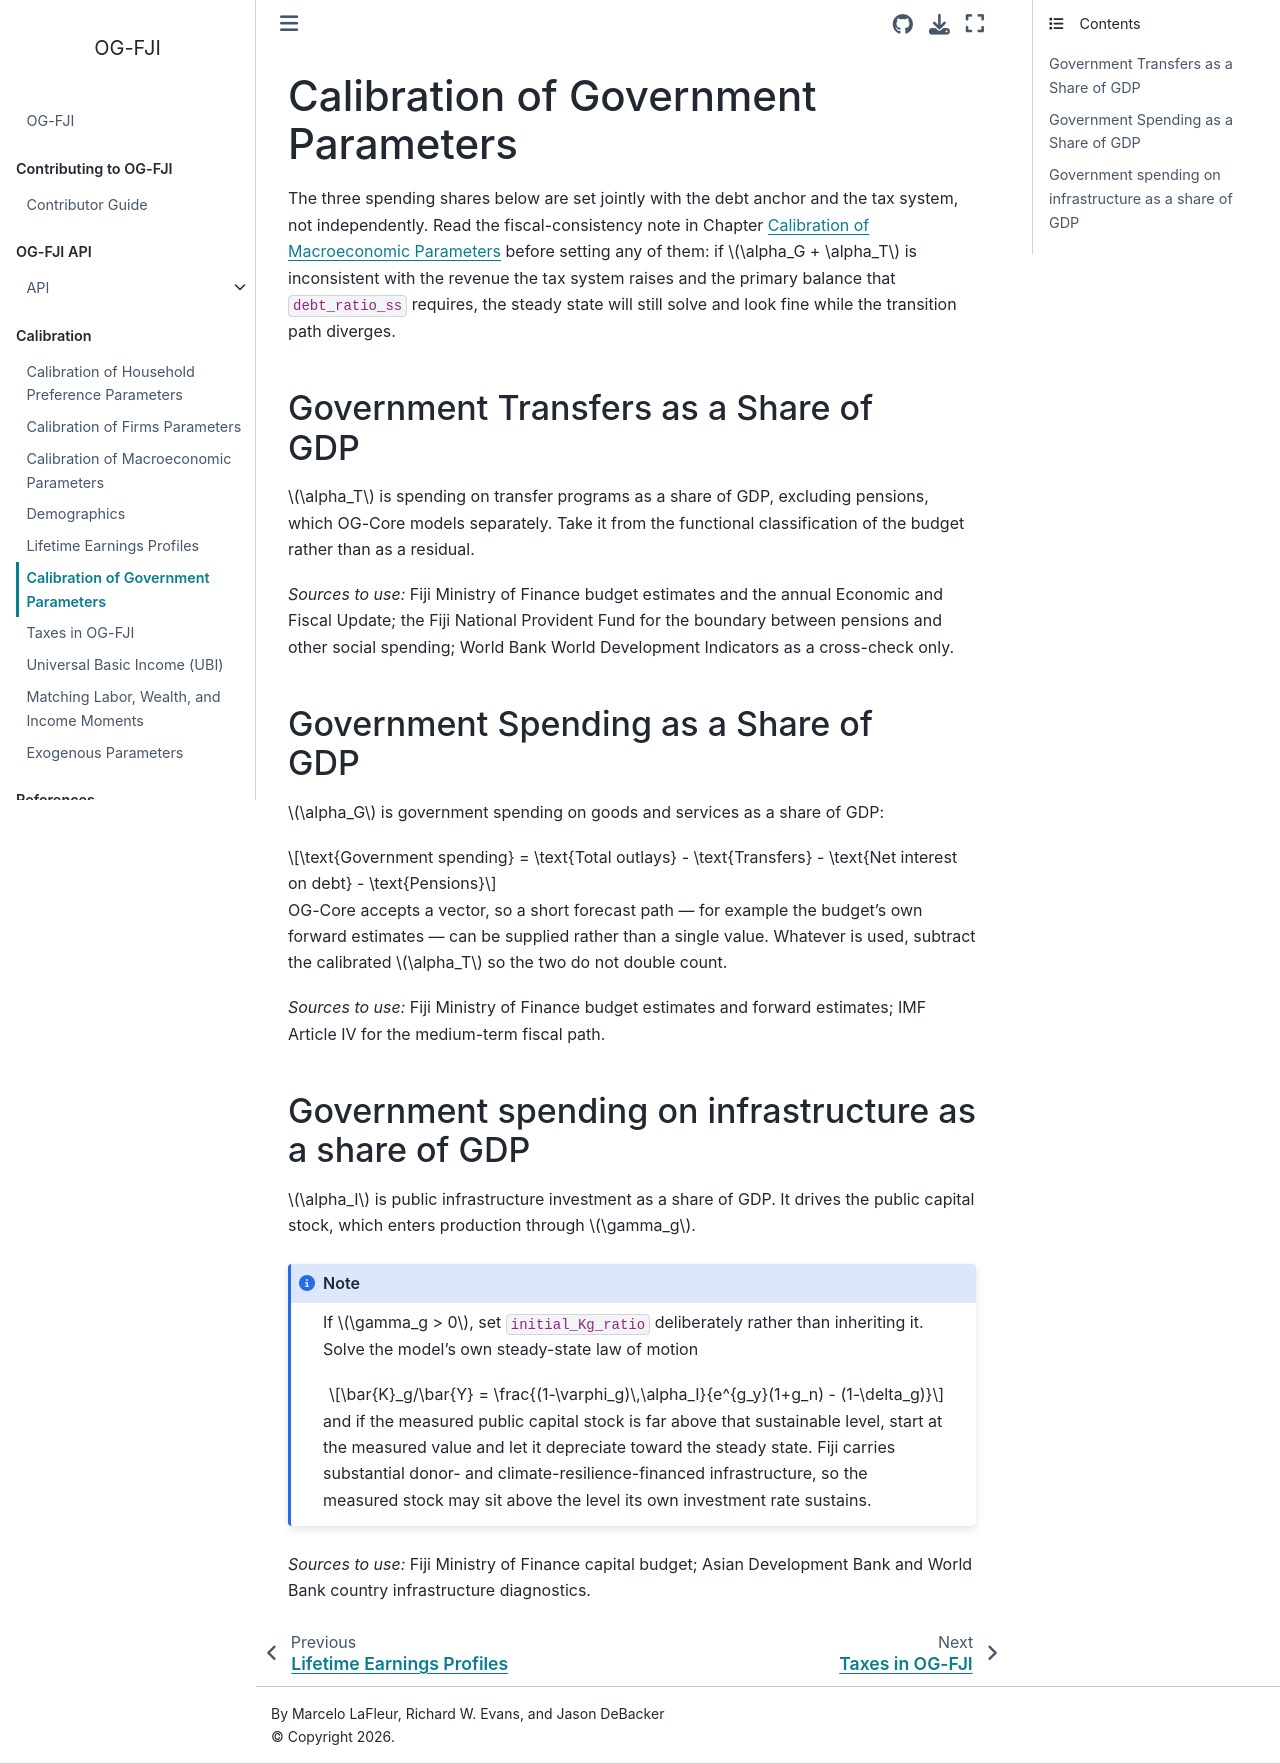

repository: EAPD-DRB/OG-FJI · page: content/calibration/government.html · generator: jekyll

(Chap_GovCalib)=
# Calibration of Government Parameters

The three spending shares below are set jointly with the debt anchor and the tax
system, not independently. Read the fiscal-consistency note in Chapter
{ref}`Chap_MacroCalib` before setting any of them: if $\alpha_G + \alpha_T$ is
inconsistent with the revenue the tax system raises and the primary balance that
`debt_ratio_ss` requires, the steady state will still solve and look fine while
the transition path diverges.

## Government Transfers as a Share of GDP

$\alpha_T$ is spending on transfer programs as a share of GDP, excluding
pensions, which OG-Core models separately. Take it from the functional
classification of the budget rather than as a residual.

*Sources to use:* Fiji Ministry of Finance budget estimates and the annual
Economic and Fiscal Update; the Fiji National Provident Fund for the boundary
between pensions and other social spending; World Bank World Development
Indicators as a cross-check only.

## Government Spending as a Share of GDP

$\alpha_G$ is government spending on goods and services as a share of GDP:

$$\text{Government spending} = \text{Total outlays} - \text{Transfers} - \text{Net interest on debt} - \text{Pensions}$$

OG-Core accepts a vector, so a short forecast path — for example the budget's
own forward estimates — can be supplied rather than a single value. Whatever is
used, subtract the calibrated $\alpha_T$ so the two do not double count.

*Sources to use:* Fiji Ministry of Finance budget estimates and forward
estimates; IMF Article IV for the medium-term fiscal path.

## Government spending on infrastructure as a share of GDP

$\alpha_I$ is public infrastructure investment as a share of GDP. It drives the
public capital stock, which enters production through $\gamma_g$.

```{note}
If $\gamma_g > 0$, set `initial_Kg_ratio` deliberately rather than inheriting
it. Solve the model's own steady-state law of motion

$$\bar{K}_g/\bar{Y} = \frac{(1-\varphi_g)\,\alpha_I}{e^{g_y}(1+g_n) - (1-\delta_g)}$$

and if the measured public capital stock is far above that sustainable level,
start at the measured value and let it depreciate toward the steady state. Fiji
carries substantial donor- and climate-resilience-financed infrastructure, so
the measured stock may sit above the level its own investment rate sustains.
```

*Sources to use:* Fiji Ministry of Finance capital budget; Asian Development
Bank and World Bank country infrastructure diagnostics.
